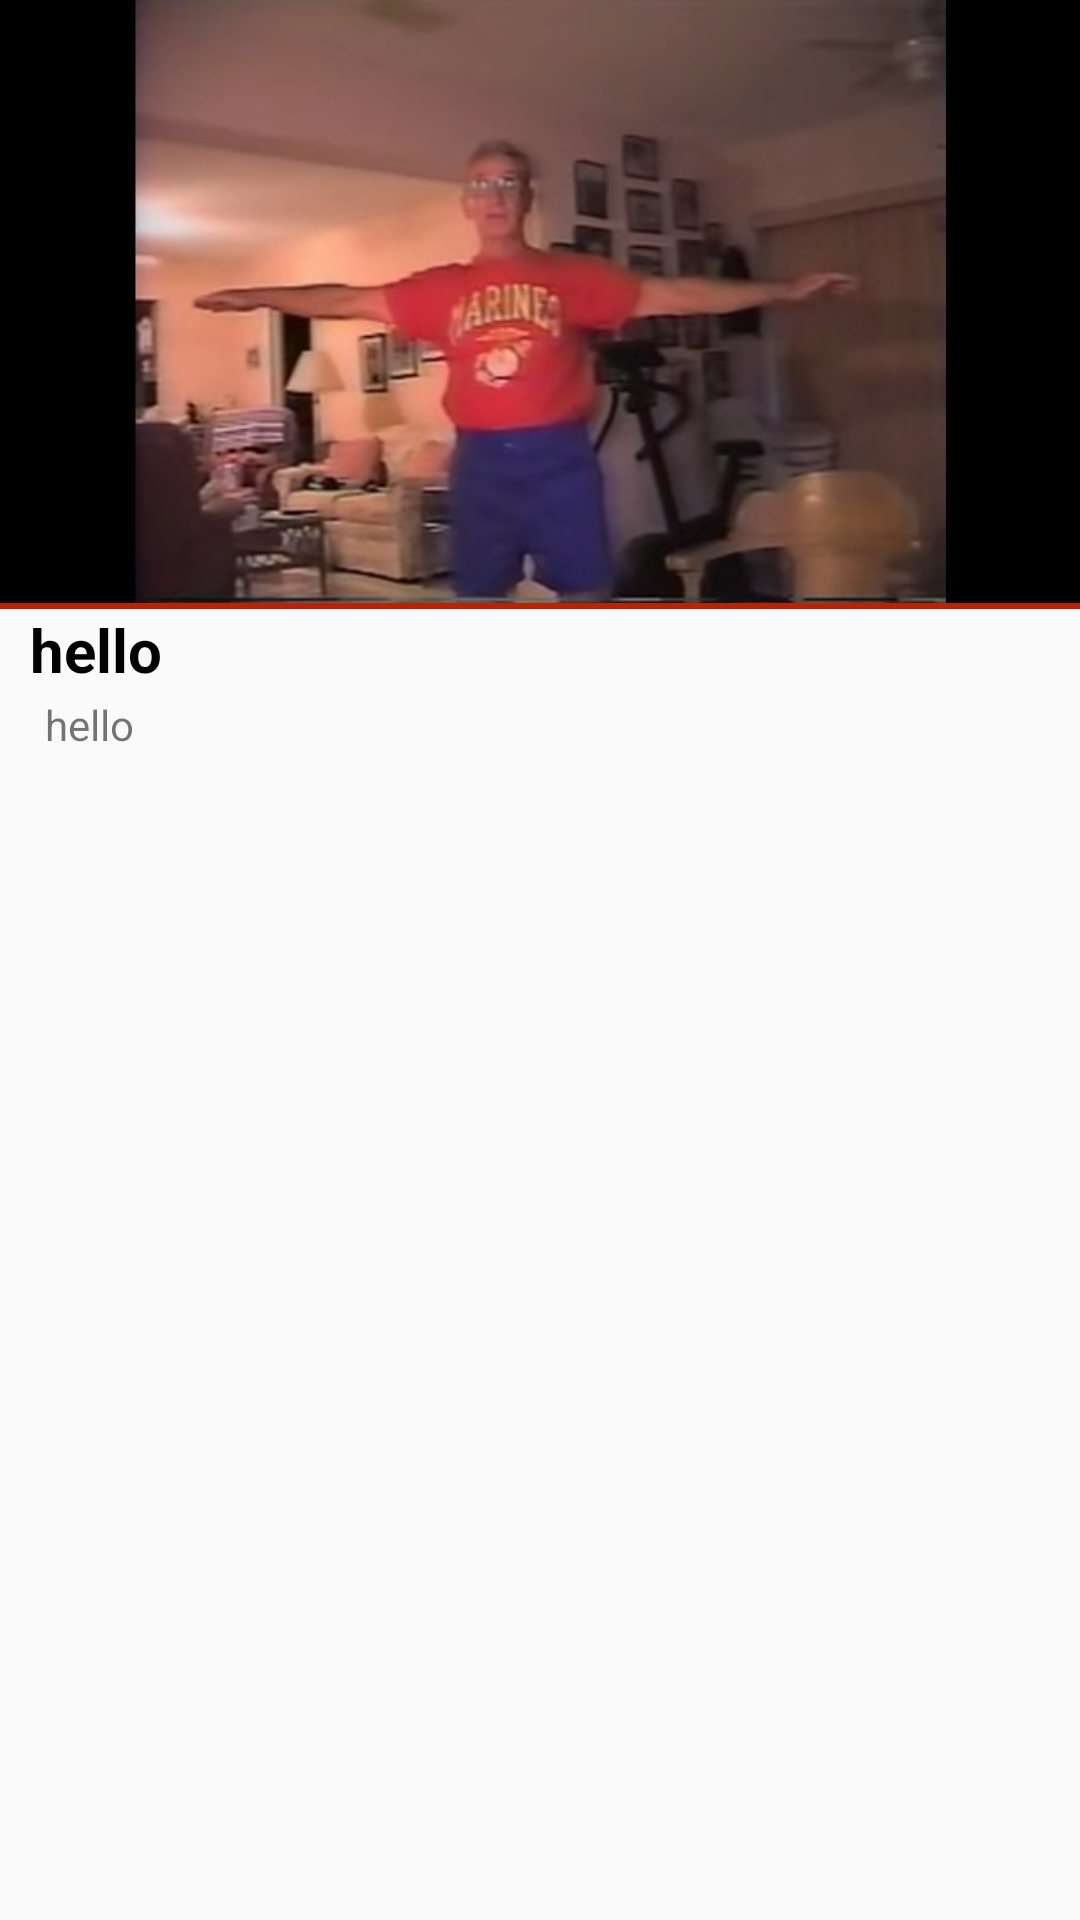

The Android layout XML behind this screen, and the referenced resources:
<!-- AndroidManifest.xml: application theme AppTheme -->
<!-- res/layout/video_options_row.xml -->
<?xml version="1.0" encoding="utf-8"?>
<LinearLayout xmlns:android="http://schemas.android.com/apk/res/android"
    android:layout_width="match_parent"
    android:layout_height="wrap_content"
    android:descendantFocusability="beforeDescendants"
    android:orientation="vertical">
    


    <LinearLayout
        android:layout_width="match_parent"
        android:layout_height="wrap_content"
        android:background="@drawable/card_background"
        android:descendantFocusability="afterDescendants"
        android:orientation="vertical">

        <ImageView
            android:id="@+id/video_preview_imageview"
            android:layout_width="fill_parent"
            android:layout_height="wrap_content"
            android:src="@drawable/vid1"
            android:scaleType="fitXY"
            android:adjustViewBounds="true"
            />

        <View
            android:layout_width="fill_parent"
            android:layout_height="2dp"
            android:background="#BB2200"
            android:paddingBottom="10dp" />

        <TextView
            android:id="@+id/video_title_textview"
            android:layout_width="wrap_content"
            android:layout_height="wrap_content"
            android:textSize="20sp"
            android:textColor="#000000"
            android:textStyle="bold"
            android:text="hello"
            android:paddingLeft="10dp"
            android:paddingBottom="2dp"/>

        <TextView
            android:id="@+id/video_summary_textview"
            android:layout_width="wrap_content"
            android:layout_height="wrap_content"
            android:text="hello"
            android:paddingLeft="15dp"
            android:paddingBottom="10dp"/>


    </LinearLayout>


</LinearLayout>
<!-- resources referenced by this layout -->
<resources>
  <!-- drawable vid1: png bitmap (drawable-xxhdpi, 1038345 bytes) -->
  <style name="AppTheme" parent="android:Theme.Material.Light" />
</resources>
